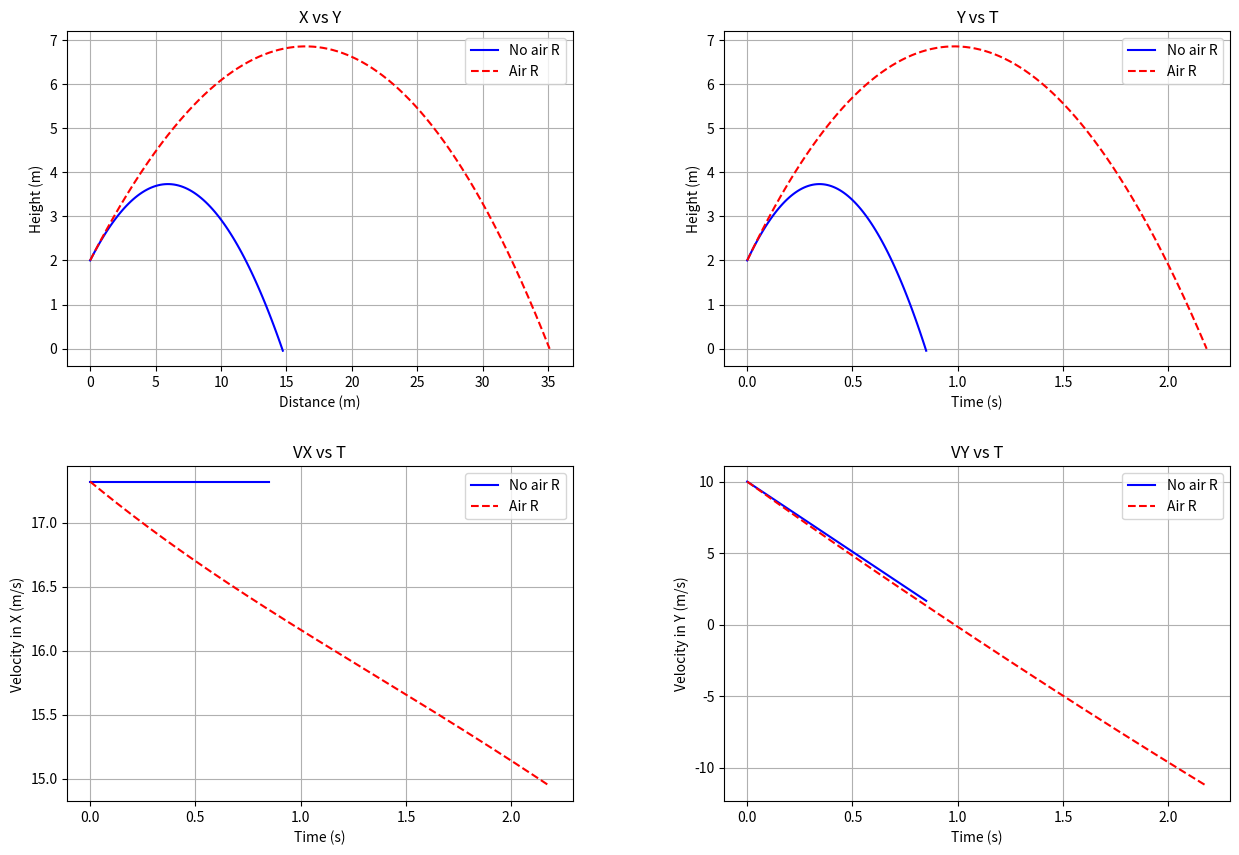

Recreate this plot in Python.
"""
Implement both with and without air resistance: YES
Implement basic graph switching: YES
Implement switching between y vs x, y vs t, vx vs t, and vy vs t: Yes
"""

import numpy as np
import matplotlib.pyplot as plt
from matplotlib.widgets import RadioButtons

def k_factor(C_d, rho, cs_area, m):
    return (0.5 * C_d * rho * cs_area) / m

def with_air_resistance(v0, h, C_d, rho, cs_area, m, angle):

    theta = np.deg2rad(angle)

    k = k_factor(C_d, rho, cs_area, m)
    vx0 = v0 * np.cos(np.radians(angle))
    vy0 = v0 * np.sin(np.radians(angle))
    x, y, vx, vy, t = [0], [h], [vx0], [vy0], [0]
    dt = 1/1000

    while y[-1] >= 0:
        t.append(t[-1] + dt)
        v = np.sqrt(vx[-1]**2 + vy[-1]**2)

        ax = - (vx[-1] / v) * k * v**2
        ay = -g - (vy[-1] / v) * k * v**2

        x.append(x[-1] + vx[-1] * dt + 0.5 * ax * dt**2)
        y.append(y[-1] + vy[-1] * dt + 0.5 * ay * dt**2)

        vx.append(vx[-1] + ax * dt)
        vy.append(vy[-1] + ay * dt)

    return x, y, v, vx, vy, t

def without_air_resistance(v0, h, angle):
    theta = np.radians(angle) 
    vx0 = v0 * np.cos(theta)
    vy0 = v0 * np.sin(theta)
    
    x, y, v, vx, vy, t = [0], [h], [v0], [vx0], [vy0], [0]

    while y[-1] >= 0:

        t.append(t[-1] + dt)

        x.append(vx[-1] * t[-1])
        y.append(h + vy[-1] * t[-1] - 0.5 * g * t[-1]**2)

        vx.append(vx0)
        vy.append(vy0 - g * t[-1])

        v.append(np.sqrt(vx[-1]**2 + vy[-1]**2))

    return x, y, v, vx, vy, t
   
g = 9.81  # acceleration due to gravity (m/s^2)
C_d = 0.1  # Drag coefficient
rho = 1  # Air density (kg/m^3)
cs_area = 0.007854  # Cross-sectional area (m^2)
m = 0.1  # Object mass (kg)
dt = 0.01  # Time step (s)
v0 = 20  # Initial speed (m/s)
angle = 30  # Launch angle (deg)
h = 2 #Initial height

xnr, ynr, vnr, vxnr, vynr, tnr  = without_air_resistance(v0, h, angle)
xr, yr, vr, vxr, vyr, tr = with_air_resistance(v0, h, C_d, rho, cs_area, m, angle)


fig, ax = plt.subplots(2, 2, figsize=(15, 10))
plt.subplots_adjust(hspace=0.3, wspace=0.3)

# XY Plot
ax[0, 0].plot(xnr, ynr, label='No air R', linestyle='-', color='blue')
ax[0, 0].plot(xr, yr, label='Air R', linestyle='--', color='red')
ax[0, 0].set_xlabel('Distance (m)')
ax[0, 0].set_ylabel('Height (m)')
ax[0, 0].set_title('X vs Y')
ax[0, 0].legend()
ax[0, 0].grid(True)

# TY Plot
ax[0, 1].plot(tnr, ynr, label='No air R', linestyle='-', color='blue')
ax[0, 1].plot(tr, yr, label='Air R', linestyle='--', color='red')
ax[0, 1].set_xlabel('Time (s)')
ax[0, 1].set_ylabel('Height (m)')
ax[0, 1].set_title('Y vs T')
ax[0, 1].legend()
ax[0, 1].grid(True)

# TVX Plot
ax[1, 0].plot(tnr, vxnr, label='No air R', linestyle='-', color='blue')
ax[1, 0].plot(tr, vxr, label='Air R', linestyle='--', color='red')
ax[1, 0].set_xlabel('Time (s)')
ax[1, 0].set_ylabel('Velocity in X (m/s)')
ax[1, 0].set_title('VX vs T')
ax[1, 0].legend()
ax[1, 0].grid(True)

# TVY Plot
ax[1, 1].plot(tnr, vynr, label='No air R', linestyle='-', color='blue')
ax[1, 1].plot(tr, vyr, label='Air R', linestyle='--', color='red')
ax[1, 1].set_xlabel('Time (s)')
ax[1, 1].set_ylabel('Velocity in Y (m/s)')
ax[1, 1].set_title('VY vs T')
ax[1, 1].legend()
ax[1, 1].grid(True)

plt.show()